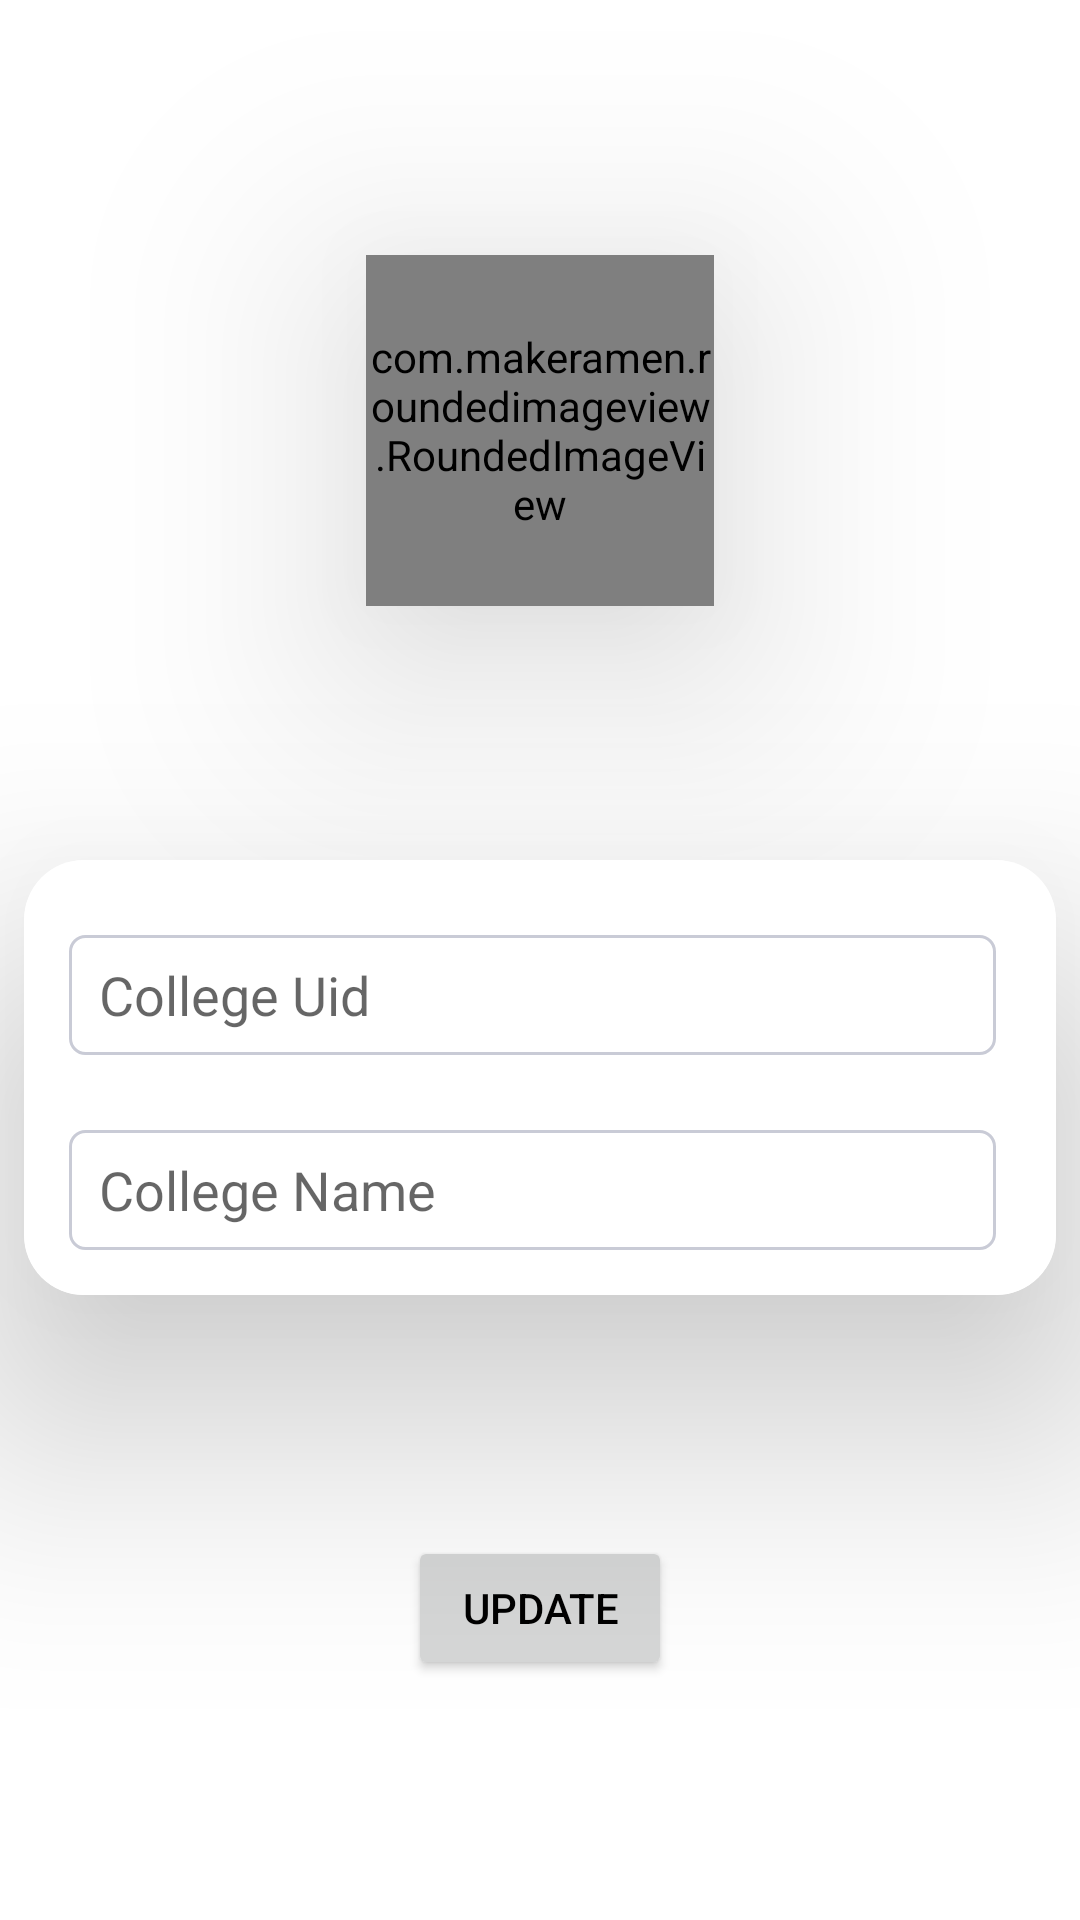

Layout XML and referenced resources for this Android screen:
<!-- AndroidManifest.xml: application theme Theme.Chats -->
<!-- res/layout/activity_form_college.xml -->
<?xml version="1.0" encoding="utf-8"?>
<androidx.constraintlayout.widget.ConstraintLayout xmlns:android="http://schemas.android.com/apk/res/android"
    xmlns:app="http://schemas.android.com/apk/res-auto"
    xmlns:tools="http://schemas.android.com/tools"
    android:layout_width="match_parent"
    android:background="?attr/backgroundColor"
    android:layout_height="match_parent"
    tools:context=".Activities.FormCollege">
    <androidx.cardview.widget.CardView
        android:id="@+id/cardView"
        android:layout_width="wrap_content"
        android:layout_height="wrap_content"
        android:layout_marginTop="80dp"
        android:background="?attr/backgroundColor"
        android:elevation="200dp"
        app:cardBackgroundColor="#FFFFFF"
        app:cardCornerRadius="20dp"
        app:cardElevation="50dp"
        app:layout_constraintBottom_toBottomOf="parent"
        app:layout_constraintEnd_toEndOf="parent"
        app:layout_constraintStart_toStartOf="parent"
        app:layout_constraintTop_toTopOf="parent"
        app:layout_constraintVertical_bias="0.498">

        <LinearLayout
            android:layout_width="344dp"
            android:layout_height="match_parent"
            android:background="?attr/backgroundColor"
            android:layout_gravity="center|center_horizontal"
            android:orientation="vertical">

            <EditText
                android:id="@+id/clgUid"
                android:layout_width="309dp"
                android:layout_height="40dp"
                android:layout_marginStart="15dp"
                android:layout_marginTop="25dp"
                android:background="@drawable/border"
                android:drawableStart="@drawable/use"
                android:drawablePadding="10dp"
                android:ems="10"
                android:hint="College Uid"
                android:inputType="textPersonName"
                android:paddingStart="10dp"
                tools:ignore="RtlSymmetry" />
            <EditText
                android:id="@+id/clgName"
                android:layout_width="309dp"
                android:layout_height="40dp"
                android:layout_marginStart="15dp"
                android:layout_marginTop="25dp"
                android:background="@drawable/border"
                android:drawableStart="@drawable/use"
                android:drawablePadding="10dp"
                android:ems="10"
                android:hint="College Name"
                android:layout_marginBottom="15dp"
                android:inputType="textPersonName"
                android:paddingStart="10dp"
                tools:ignore="RtlSymmetry" />




        </LinearLayout>

    </androidx.cardview.widget.CardView>

    <com.makeramen.roundedimageview.RoundedImageView
        android:id="@+id/clgImage"
        android:layout_width="116dp"
        android:layout_height="117dp"
        android:background="@drawable/circle"
        android:clickable="true"
        android:elevation="50dp"
        android:scaleType="fitCenter"
        android:src="@drawable/user2"
        app:layout_constraintBottom_toTopOf="@+id/cardView"
        app:layout_constraintEnd_toEndOf="parent"
        app:layout_constraintStart_toStartOf="parent"
        app:layout_constraintTop_toTopOf="parent"
        app:riv_border_color="#333333"
        app:riv_corner_radius="10dip"
        app:riv_mutate_background="true"
        app:riv_oval="true"
        android:focusable="true" />

    <Button
        android:id="@+id/update_btn"
        android:layout_width="wrap_content"
        android:layout_height="wrap_content"
        android:layout_gravity="center"
        android:elevation="200dp"
        android:text="Update"
        app:cornerRadius="10dp"
        app:layout_constraintBottom_toBottomOf="parent"
        app:layout_constraintEnd_toEndOf="parent"
        app:layout_constraintStart_toStartOf="parent"
        app:layout_constraintTop_toBottomOf="@+id/cardView" />

</androidx.constraintlayout.widget.ConstraintLayout>
<!-- resources referenced by this layout -->
<resources>
  <!-- drawable border (drawable) -->
  <?xml version="1.0" encoding="utf-8"?>
  <shape xmlns:android="http://schemas.android.com/apk/res/android">
      <stroke
          android:width="1dp"
          android:color="?attr/colorSecondaryVariant" />
      <padding
          android:bottom="5dp"
          android:left="5dp"
          android:right="5dp"
          android:top="5dp" />
      <solid android:color="?attr/colorOnSecondary"/>
      <corners android:radius="5dp" />
  </shape>
  <!-- drawable circle (drawable-v24) -->
  <?xml version="1.0" encoding="utf-8"?>
  <shape xmlns:android="http://schemas.android.com/apk/res/android">
      <stroke
          android:width="1dp"
          android:color="@color/white" />
      <corners android:radius="30dp" />
  </shape>
  <style name="Theme.Chats" parent="Theme.MaterialComponents.DayNight.NoActionBar">
          
          <item name="colorPrimary">@color/white</item>
          <item name="colorPrimaryVariant">@color/vltBlack</item>
          <item name="colorOnPrimary">@color/vltBlack</item>
          <item name="android:textColorPrimary">@color/black</item>
          <item name="android:textColor">@color/black</item>
          <item name="backgroundColor">@color/white</item>
          <item name="background">@drawable/img</item>
          
          <item name="colorSecondary">#6D8DA6</item>
          <item name="colorSecondaryVariant">@color/grey</item>
          <item name="colorOnSecondary">@color/white</item>
          <item name="ad_marker_color">#746F7E</item>
          
          <item name="android:statusBarColor" tools:targetApi="l">?attr/colorPrimaryVariant</item>
          
      </style>
  <color name="white">#FFFFFFFF</color>
  <color name="vltBlack">#525868</color>
  <color name="black">#FF000000</color>
  <!-- drawable img: png bitmap (drawable, 35491 bytes) -->
  <color name="grey">#C9CBD6</color>
</resources>
